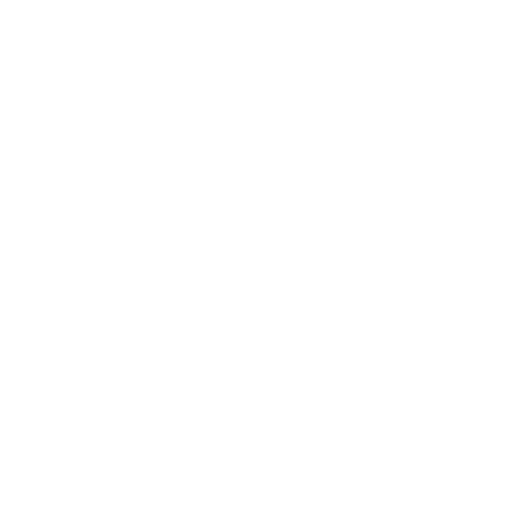
t = 0.00 s
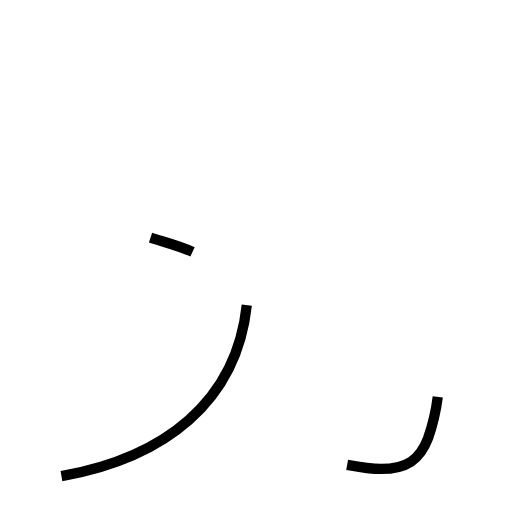
t = 1.33 s
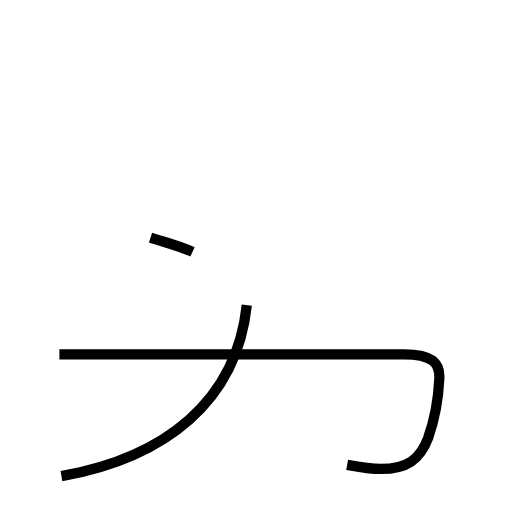
t = 2.54 s
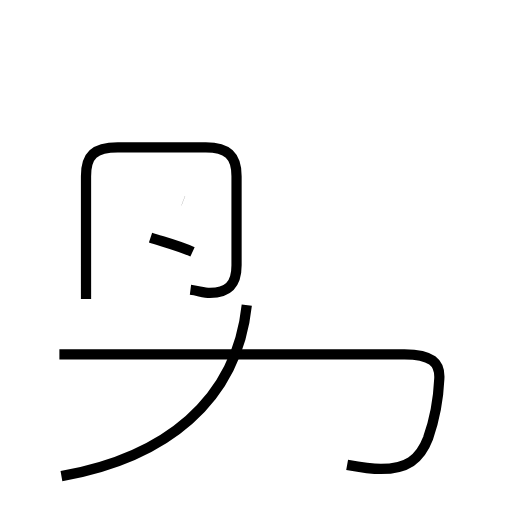
t = 3.90 s
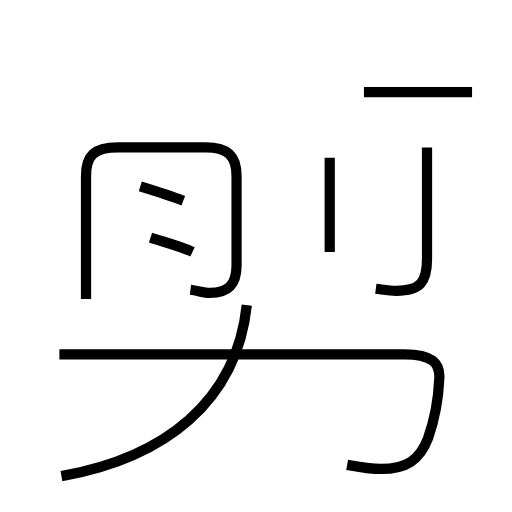
t = 5.16 s
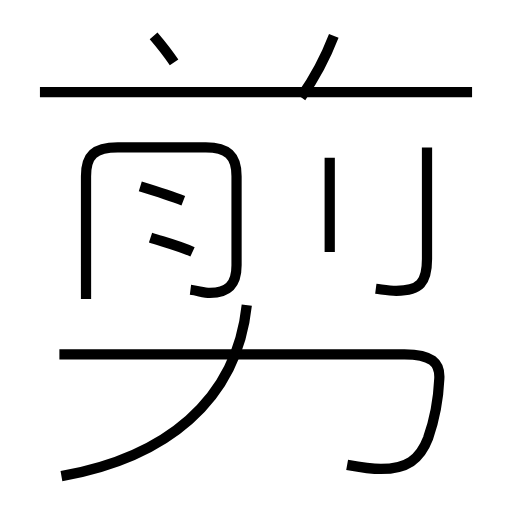
t = 6.42 s

The animated SVG that drew these frames (rendered in a browser with its animation timeline set to each time). Animation: 10 SMIL elements (animate=10); one cycle of 6.42 s.

<?xml version='1.0' encoding='utf-8'?>
<svg viewBox="0.0 -6.0 50.0 50.0" version="1.1" xmlns="http://www.w3.org/2000/svg"><rect x="-1000" y="-1000" width="2000" height="2000" stroke="white" fill="white" /><g style="fill:none;stroke:#000000;stroke-width:1"><path d="M 6.0 2.5 C 16.1 0.7 23.1 -4.8 24.1 -14.2 " transform="translate(0.0 38.0)" stroke-dasharray="26.63657840898726" stroke-dashoffset="26.63657840898726"><animate attributeName="stroke-dashoffset" from="26.63657840898726" to="0" dur="0.7990973522696178s" begin="0s" fill="freeze" /></path><path d="M 18.8 -19.4 C 17.5 -20.0 15.9 -20.4 14.7 -20.8 " transform="translate(0.0 38.0)" stroke-dasharray="4.335557930749936" stroke-dashoffset="4.335557930749936"><animate attributeName="stroke-dashoffset" from="4.335557930749936" to="0" dur="0.1300667379224981s" begin="0.7990973522696178s" fill="freeze" /></path><path d="M 33.9 1.4 C 35.0 1.6 36.2 1.8 37.2 1.8 C 39.7 1.8 41.0 0.9 41.8 -1.2 C 42.4 -2.9 42.8 -4.8 42.9 -7.0 C 43.0 -8.6 42.1 -9.4 39.5 -9.4 L 5.8 -9.4 " transform="translate(0.0 38.0)" stroke-dasharray="53.73468941370677" stroke-dashoffset="53.73468941370677"><animate attributeName="stroke-dashoffset" from="53.73468941370677" to="0" dur="1.612040682411203s" begin="0.9291640901921159s" fill="freeze" /></path><path d="M 18.6 -15.7 C 19.4 -15.6 19.9 -15.4 20.5 -15.4 C 22.2 -15.4 23.1 -16.1 23.1 -18.1 L 23.1 -26.8 C 23.1 -28.8 22.2 -29.6 20.1 -29.6 L 11.5 -29.6 C 9.2 -29.6 8.4 -28.8 8.4 -26.8 L 8.4 -14.8 " transform="translate(0.0 38.0)" stroke-dasharray="45.21319178506304" stroke-dashoffset="45.21319178506304"><animate attributeName="stroke-dashoffset" from="45.21319178506304" to="0" dur="1.3563957535518911s" begin="2.5412047726033187s" fill="freeze" /></path><path d="M 17.9 -24.4 C 16.6 -24.9 15.0 -25.4 13.7 -25.8 " transform="translate(0.0 38.0)" stroke-dasharray="4.4280222795131685" stroke-dashoffset="4.4280222795131685"><animate attributeName="stroke-dashoffset" from="4.4280222795131685" to="0" dur="0.13284066838539504s" begin="3.89760052615521s" fill="freeze" /></path><path d="M 32.2 -19.4 L 32.2 -28.6 " transform="translate(0.0 38.0)" stroke-dasharray="9.200000000000003" stroke-dashoffset="9.200000000000003"><animate attributeName="stroke-dashoffset" from="9.200000000000003" to="0" dur="0.2760000000000001s" begin="4.030441194540605s" fill="freeze" /></path><path d="M 36.7 -15.8 C 37.5 -15.7 38.0 -15.6 38.7 -15.6 C 41.0 -15.6 41.7 -16.4 41.7 -18.7 L 41.7 -29.6 " transform="translate(0.0 38.0)" stroke-dasharray="17.99487114088917" stroke-dashoffset="17.99487114088917"><animate attributeName="stroke-dashoffset" from="17.99487114088917" to="0" dur="0.539846134226675s" begin="4.3064411945406045s" fill="freeze" /></path><path d="M 46.1 -35.0 L 3.9 -35.0 " transform="translate(0.0 38.0)" stroke-dasharray="42.2" stroke-dashoffset="42.2"><animate attributeName="stroke-dashoffset" from="42.2" to="0" dur="1.266s" begin="4.846287328767279s" fill="freeze" /></path><path d="M 17.0 -37.9 C 16.4 -38.8 15.6 -39.8 15.0 -40.5 " transform="translate(0.0 38.0)" stroke-dasharray="3.282030768232266" stroke-dashoffset="3.282030768232266"><animate attributeName="stroke-dashoffset" from="3.282030768232266" to="0" dur="0.09846092304696798s" begin="6.112287328767279s" fill="freeze" /></path><path d="M 29.4 -34.5 C 30.6 -36.2 31.6 -37.9 32.6 -40.5" transform="translate(0.0 38.0)" stroke-dasharray="6.819484382749542" stroke-dashoffset="6.819484382749542"><animate attributeName="stroke-dashoffset" from="6.819484382749542" to="0" dur="0.20458453148248626s" begin="6.210748251814247s" fill="freeze" /></path></g></svg>
